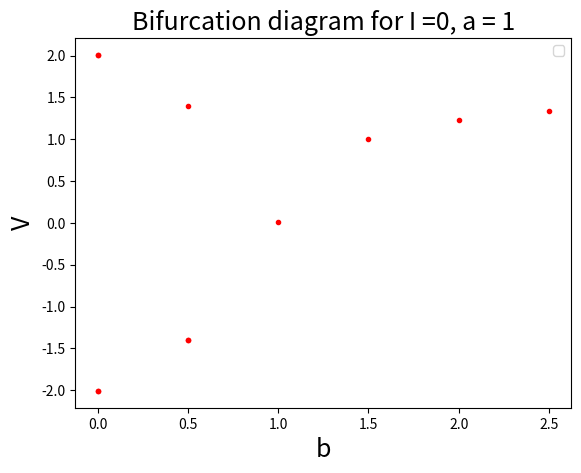

Reproduce this figure in Python. (Note: this script raises an exception after producing the figure.)
import numpy as np
import matplotlib.pyplot as plt
from scipy.integrate import odeint

b = np.arange(0,3,0.5)
ymin = []
ymax = []
#a = 0.0

def deriv(y, t, a,b):
	r = y[0]
	f = y[1]
	aa = f + r - r**3/3
	bb = -r + a -b*f
	return [aa, bb]

i = 0
be = []
for f in b:
	time = np.arange(0.0, 2000,0.01)
	yinit = np.array([0.1, 0.1])
	pars = (0,f)
	y = odeint(deriv, yinit, time, pars)
	obe = be
	#plt.plot(time,y[:,0], label = f)
	for i in range(-1000,-1):
		if ((y[i,0]> y[i-1,0])&(y[i,0]> y[i+1,0])):
			ymin.append(y[i,0])
			be.append(f)
		if ((y[i,0]< y[i-1,0])&(y[i,0]< y[i+1,0])):
			ymin.append(y[i,0])
			be.append(f)
	if(len(obe)==len(be)):
		ymin.append(y[-1000:,0].min(axis=0))
		be.append(f)
			

	
	
ymin = np.array(ymin)
be = np.array(be)
    
"""
b = 1.2
for x in np.linspace(0.0,8,40):
	time = np.arange(0.0, 2000,0.01)
	yinit = np.array([x,2.0])
	y = odeint(deriv,yinit,time, args=(b,))
	plt.plot(y[:,0],y[:,1])
	
"""	


plt.plot(be, ymin, "r.")
#plt.plot(b, ymax[:,0], label = "Voltage maximum",color = 'blue')
#plt.plot(b, ymin[:,1], 'b')
#plt.plot(b, ymax[:,1], 'b')
plt.xlabel('b' ,fontsize = 18)
plt.ylabel('V' ,fontsize = 18)
plt.legend()
plt.title("Bifurcation diagram for I =0, a = 1" ,fontsize = 18) 
plt.hold
plt.show()
